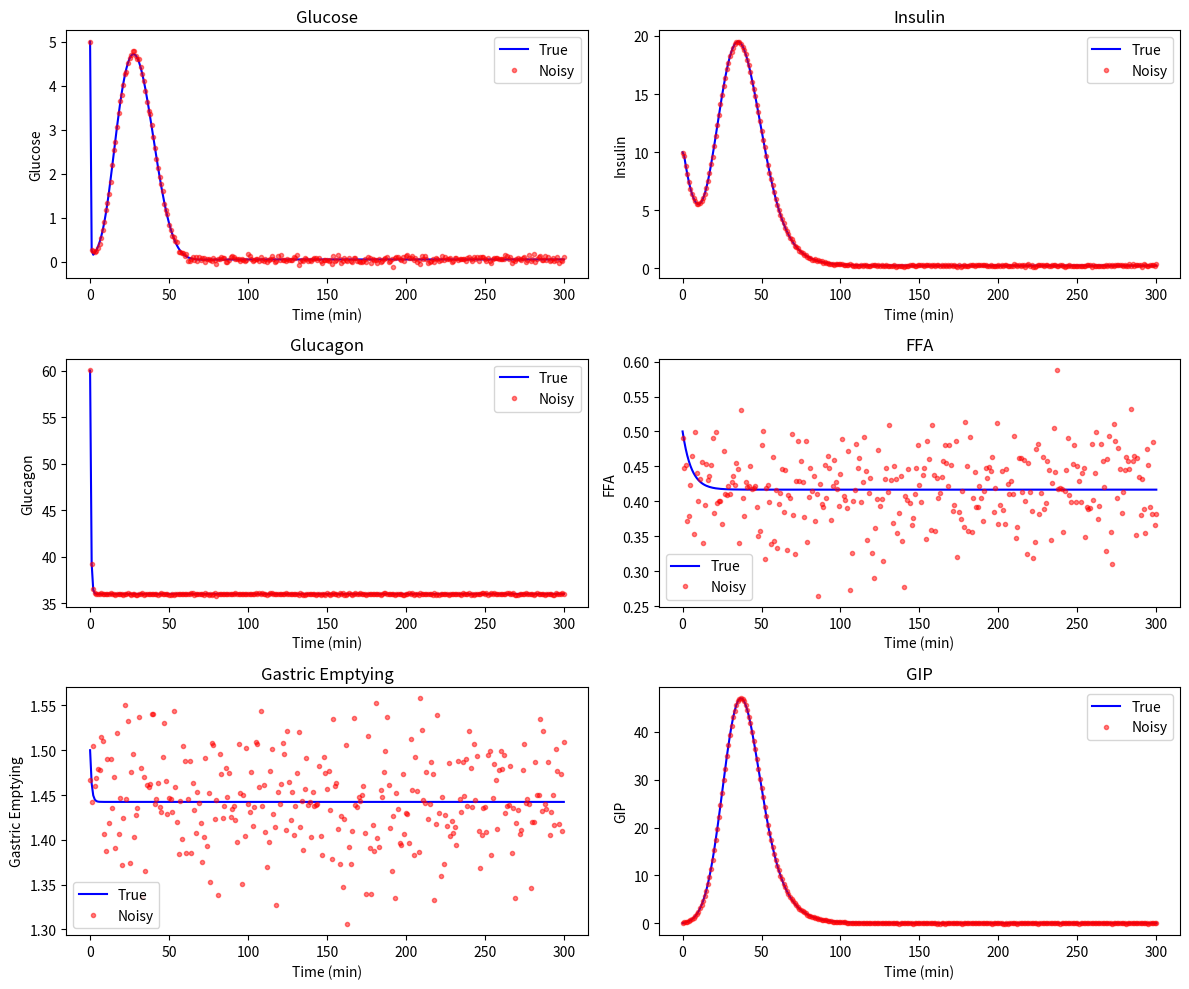

The script that saved this image:
#!/usr/bin/env python3
"""
This script simulates a metabolic system using an ODE model that incorporates key variables 
involved in GLP-1-mediated glucose regulation, including Glucose, Insulin, Glucagon, FFA, 
Gastric Emptying, and GIP. A realistic meal input function and measurement noise are also added 
to produce a synthetic dataset, which is saved as a CSV file.
"""

import numpy as np
from scipy.integrate import odeint
import matplotlib.pyplot as plt
import pandas as pd

# Define a realistic meal input function using a Gaussian curve
def meal_input(t, peak_time=30, amplitude=20, width=10):
    """
    Gaussian meal input function.
    
    Parameters:
        t (float): Time (in minutes).
        peak_time (float): Time when meal input peaks.
        amplitude (float): Peak amplitude of the meal input.
        width (float): Standard deviation of the Gaussian curve.
    
    Returns:
        float: Meal input value at time t.
    """
    return amplitude * np.exp(-0.5 * ((t - peak_time) / width)**2)

# Define the ODE system representing the metabolic model
def metabolic_odes(y, t, params):
    """
    Defines the ODE system for metabolic dynamics.
    
    State vector y = [G, I, Glu, FFA, E, GIP] where:
      - G: Glucose concentration (mmol/L)
      - I: Insulin concentration (µU/mL)
      - Glu: Glucagon concentration (pg/mL)
      - FFA: Free Fatty Acids (mmol/L)
      - E: Gastric emptying rate (mL/min)
      - GIP: Gastric Inhibitory Polypeptide (pg/mL)
    
    Parameters are provided in the dictionary 'params'.
    """
    # Unpack state variables
    G, I, Glu, FFA, E, GIP = y
    
    # Unpack parameters
    k1 = params['k1']         # Insulin-mediated glucose uptake rate (min^-1)
    k2 = params['k2']         # Glucagon-stimulated glucose production rate (min^-1)
    k3 = params['k3']         # Gastric emptying contribution (min^-1)
    alpha = params['alpha']   # Insulin secretion rate (min^-1)
    beta = params['beta']     # Insulin degradation rate (min^-1)
    gamma = params['gamma']   # GLP-1 inhibitory effect on glucagon (min^-1)
    delta = params['delta']   # Basal glucagon secretion rate constant (min^-1)
    Glu_b = params['Glu_b']   # Basal glucagon level (pg/mL)
    lambda_ = params['lambda']  # Effect on FFA metabolism (min^-1)
    nu = params['nu']         # Basal FFA production rate (min^-1)
    FFA_b = params['FFA_b']   # Basal FFA level (mmol/L)
    kappa = params['kappa']   # Effect on gastric emptying (min^-1)
    xi = params['xi']         # Basal gastric emptying rate constant (min^-1)
    E_b = params['E_b']       # Basal gastric emptying rate (mL/min)
    a = params['a']           # Meal-induced GIP secretion coefficient
    b = params['b']           # GIP degradation rate
    
    # Meal input (simulated as a Gaussian function)
    D_t = meal_input(t, peak_time=params['meal_peak'], amplitude=params['meal_amplitude'], width=params['meal_width'])
    
    # ODEs for the system
    dG_dt   = - (k1 * I + k2 * Glu) * G + k3 * E + D_t
    dI_dt   = alpha * G - beta * I
    dGlu_dt = - gamma * Glu + delta * (Glu_b - Glu)
    dFFA_dt = - lambda_ * FFA + nu * (FFA_b - FFA)
    dE_dt   = - kappa * E + xi * (E_b - E)
    dGIP_dt = a * D_t - b * GIP
    
    return [dG_dt, dI_dt, dGlu_dt, dFFA_dt, dE_dt, dGIP_dt]

def simulate_metabolic_model(sim_time, y0, params, noise_std=0.05):
    """
    Simulates the metabolic model over the specified time and adds Gaussian noise to mimic measurement error.
    
    Parameters:
        sim_time (array): Array of time points (in minutes).
        y0 (list): Initial conditions for the state variables.
        params (dict): Dictionary of model parameters.
        noise_std (float): Standard deviation of the Gaussian noise.
    
    Returns:
        tuple: (time vector, noisy solution, noise-free solution)
    """
    # Solve the ODE system (noise-free)
    true_solution = odeint(metabolic_odes, y0, sim_time, args=(params,))
    
    # Add Gaussian noise to simulate measurement errors
    noise = np.random.normal(0, noise_std, true_solution.shape)
    noisy_solution = true_solution + noise
    
    return sim_time, noisy_solution, true_solution

def main():
    # Define simulation time (0 to 300 minutes with 1-minute resolution)
    sim_time = np.linspace(0, 300, 301)
    
    # Initial conditions: [Glucose, Insulin, Glucagon, FFA, Gastric Emptying, GIP]
    y0 = [5.0,    # Glucose (mmol/L)
          10.0,   # Insulin (µU/mL)
          60.0,   # Glucagon (pg/mL)
          0.5,    # FFA (mmol/L)
          1.5,    # Gastric Emptying (mL/min)
          0.0]    # GIP (pg/mL) - starting at zero
    
    # Define model parameters based on literature values and assumptions
    params = {
        'k1': 0.16,         # Insulin-mediated glucose uptake rate (min^-1)
        'k2': 0.04,         # Glucagon-stimulated glucose production rate (min^-1)
        'k3': 0.05,         # Gastric emptying contribution (min^-1)
        'alpha': 0.5,       # Insulin secretion rate (min^-1)
        'beta': 0.1,        # Insulin degradation rate (min^-1)
        'gamma': 0.8,       # Inhibitory effect on glucagon (min^-1)
        'delta': 1.2,       # Basal glucagon secretion rate constant (min^-1)
        'Glu_b': 60.0,      # Basal glucagon level (pg/mL)
        'lambda': 0.03,     # Effect on FFA metabolism (min^-1)
        'nu': 0.15,         # Basal FFA production rate (min^-1)
        'FFA_b': 0.5,       # Basal FFA level (mmol/L)
        'kappa': 0.04,      # Effect on gastric emptying (min^-1)
        'xi': 1.0,          # Basal gastric emptying rate constant (min^-1)
        'E_b': 1.5,         # Basal gastric emptying rate (mL/min)
        'a': 0.3,           # GIP secretion coefficient
        'b': 0.1,           # GIP degradation rate
        'meal_peak': 30,    # Peak time of meal input (minutes)
        'meal_amplitude': 20, # Amplitude of meal input (arbitrary units)
        'meal_width': 10    # Width (std deviation) of meal input (minutes)
    }
    
    # Simulate the model with added noise
    t, noisy_solution, true_solution = simulate_metabolic_model(sim_time, y0, params, noise_std=0.05)
    
    # Create a pandas DataFrame for the noisy (observed) data
    df_noisy = pd.DataFrame(noisy_solution, columns=['Glucose', 'Insulin', 'Glucagon', 'FFA', 'GastricEmptying', 'GIP'])
    df_noisy['Time'] = t
    df_noisy = df_noisy[['Time', 'Glucose', 'Insulin', 'Glucagon', 'FFA', 'GastricEmptying', 'GIP']]
    
    # Save the dataset to a CSV file
    csv_filename = 'synthetic_metabolic_data.csv'
    df_noisy.to_csv(csv_filename, index=False)
    print(f"Synthetic dataset saved to '{csv_filename}'.")
    
    # Plot the results (both noise-free and noisy trajectories)
    plt.figure(figsize=(12, 10))
    
    variable_names = ['Glucose', 'Insulin', 'Glucagon', 'FFA', 'Gastric Emptying', 'GIP']
    for i in range(6):
        plt.subplot(3, 2, i+1)
        plt.plot(t, true_solution[:, i], 'b-', label='True')
        plt.plot(t, noisy_solution[:, i], 'r.', alpha=0.5, label='Noisy')
        plt.title(variable_names[i])
        plt.xlabel('Time (min)')
        plt.ylabel(variable_names[i])
        plt.legend()
    
    plt.tight_layout()
    plt.show()

if __name__ == '__main__':
    main()
